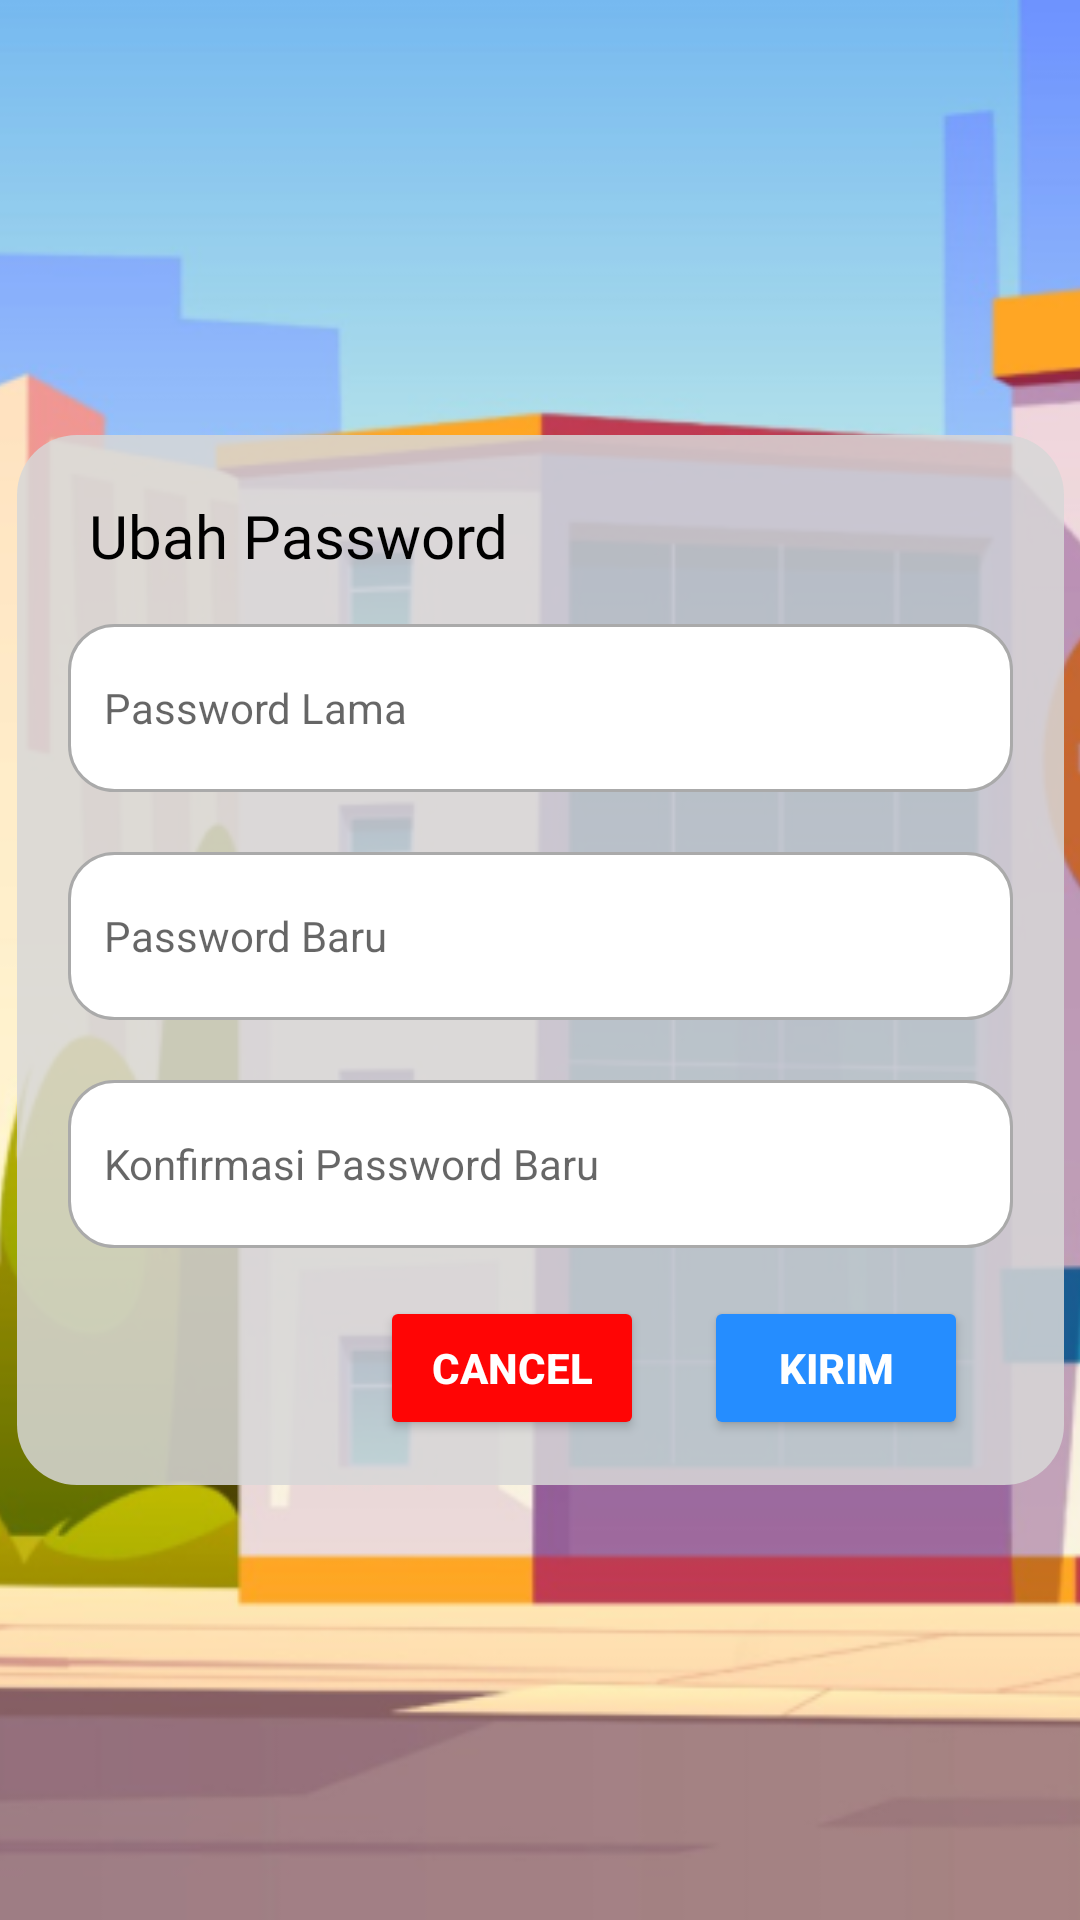

Write the Android layout XML for this screen, with the resource values it uses.
<!-- AndroidManifest.xml: application theme Theme.SCT112 -->
<!-- res/layout/activity_change_password.xml -->
<?xml version="1.0" encoding="utf-8"?>
<androidx.constraintlayout.widget.ConstraintLayout xmlns:android="http://schemas.android.com/apk/res/android"
    xmlns:app="http://schemas.android.com/apk/res-auto"
    xmlns:tools="http://schemas.android.com/tools"
    android:layout_width="match_parent"
    android:layout_height="match_parent"
    tools:context=".ChangePasswordActivity">

    <ImageView
        android:id="@+id/imageViewDasarProfil"
        android:layout_width="425dp"
        android:layout_height="790dp"
        android:contentDescription="TODO"
        app:layout_constraintBottom_toBottomOf="parent"
        app:layout_constraintEnd_toEndOf="parent"
        app:layout_constraintStart_toStartOf="parent"
        app:layout_constraintTop_toTopOf="parent"
        app:layout_constraintVertical_bias="0.508"
        app:srcCompat="@drawable/back_ground_tampilan_awal" />

    <View
        android:id="@+id/viewNotif"
        android:layout_width="349dp"
        android:layout_height="350dp"
        android:background="@drawable/custom_kotak_form"
        app:layout_constraintBottom_toBottomOf="parent"
        app:layout_constraintEnd_toEndOf="@+id/imageViewDasarProfil"
        app:layout_constraintStart_toStartOf="@+id/imageViewDasarProfil"
        app:layout_constraintTop_toTopOf="parent" />

    <TextView
        android:id="@+id/ubahPassword"
        android:layout_width="wrap_content"
        android:layout_height="wrap_content"
        android:layout_marginTop="20dp"
        android:fontFamily="@font/roboto_bold"
        android:text="Ubah Password"
        android:textColor="@color/black"
        android:textSize="20sp"
        app:layout_constraintEnd_toEndOf="@+id/viewNotif"
        app:layout_constraintHorizontal_bias="0.115"
        app:layout_constraintStart_toStartOf="@+id/viewNotif"
        app:layout_constraintTop_toTopOf="@+id/viewNotif" />

    <EditText
        android:id="@+id/PasswordUbah"
        android:layout_width="315dp"
        android:layout_height="56dp"
        android:layout_marginTop="16dp"
        android:background="@drawable/custom_input"
        android:drawableStart="@drawable/custom_lock_icon"
        android:drawablePadding="12dp"
        android:ems="10"
        android:hint="@string/passwordlama"
        android:inputType="textPassword"
        android:paddingStart="12dp"
        android:paddingEnd="12dp"
        android:textColor="@android:color/darker_gray"
        android:textSize="14sp"
        app:layout_constraintEnd_toEndOf="@+id/viewNotif"
        app:layout_constraintStart_toStartOf="@+id/viewNotif"
        app:layout_constraintTop_toBottomOf="@+id/ubahPassword" />

    <EditText
        android:id="@+id/PasswordBaru"
        android:layout_width="315dp"
        android:layout_height="56dp"
        android:layout_marginTop="20dp"
        android:background="@drawable/custom_input"
        android:drawableStart="@drawable/custom_lock_icon"
        android:drawablePadding="12dp"
        android:ems="10"
        android:hint="@string/passwordbaru"
        android:inputType="textPassword"
        android:paddingStart="12dp"
        android:paddingEnd="12dp"
        android:textColor="@android:color/darker_gray"
        android:textSize="14sp"
        app:layout_constraintEnd_toEndOf="@+id/PasswordUbah"
        app:layout_constraintHorizontal_bias="0.0"
        app:layout_constraintStart_toStartOf="@+id/PasswordUbah"
        app:layout_constraintTop_toBottomOf="@+id/PasswordUbah" />

    <EditText
        android:id="@+id/KonfirmPasswordBaru"
        android:layout_width="315dp"
        android:layout_height="56dp"
        android:layout_marginTop="20dp"
        android:background="@drawable/custom_input"
        android:drawableStart="@drawable/custom_lock_icon"
        android:drawablePadding="12dp"
        android:ems="10"
        android:hint="@string/konfirmpasswordbaru"
        android:inputType="textPassword"
        android:paddingStart="12dp"
        android:paddingEnd="12dp"
        android:textColor="@android:color/darker_gray"
        android:textSize="14sp"
        app:layout_constraintEnd_toEndOf="@+id/PasswordBaru"
        app:layout_constraintHorizontal_bias="0.0"
        app:layout_constraintStart_toStartOf="@+id/PasswordBaru"
        app:layout_constraintTop_toBottomOf="@+id/PasswordBaru" />

    <Button
        android:id="@+id/buttonPasswordCancel"
        android:layout_width="wrap_content"
        android:layout_height="wrap_content"
        android:layout_marginStart="104dp"
        android:backgroundTint="@color/redbutton"
        android:lineSpacingExtra="0sp"
        android:onClick="SwipeHome"
        android:text="Cancel"
        android:textColor="@color/white"
        android:textSize="14sp"
        android:textStyle="bold"
        app:cornerRadius="10dp"
        app:layout_constraintBottom_toBottomOf="@+id/viewNotif"
        app:layout_constraintStart_toStartOf="@+id/KonfirmPasswordBaru"
        app:layout_constraintTop_toBottomOf="@+id/KonfirmPasswordBaru"
        app:layout_constraintVertical_bias="0.516" />

    <Button
        android:id="@+id/buttonPasswordSubmit"
        android:layout_width="wrap_content"
        android:layout_height="wrap_content"
        android:layout_marginStart="20dp"
        android:backgroundTint="@color/bluebutton"
        android:lineSpacingExtra="0sp"
        android:onClick="SwipeSubmit"
        android:text="Kirim"
        android:textColor="@color/white"
        android:textSize="14sp"
        android:textStyle="bold"
        app:cornerRadius="10dp"
        app:layout_constraintBottom_toBottomOf="@+id/buttonPasswordCancel"
        app:layout_constraintStart_toEndOf="@+id/buttonPasswordCancel"
        app:layout_constraintTop_toTopOf="@+id/buttonPasswordCancel" />

</androidx.constraintlayout.widget.ConstraintLayout>
<!-- resources referenced by this layout -->
<resources>
  <color name="black">#FF000000</color>
  <color name="bluebutton">#258DFF</color>
  <color name="redbutton">#FF0505</color>
  <color name="white">#FFFFFFFF</color>
  <!-- drawable back_ground_tampilan_awal: png bitmap (drawable, 118391 bytes) -->
  <!-- drawable custom_input (drawable) -->
  <?xml version="1.0" encoding="utf-8"?>
  <selector xmlns:android="http://schemas.android.com/apk/res/android">
  
      <item android:state_enabled="true" android:state_focused="true">
          <shape android:shape="rectangle">
              <solid android:color="@android:color/white"/>
              <corners android:radius="15dp"/>
              <stroke android:color="@color/design_default_color_primary" android:width="1dp"/>
          </shape>
      </item>
  
      <item android:state_enabled="true">
          <shape android:shape="rectangle">
              <solid android:color="@android:color/white"/>
              <corners android:radius="15dp"/>
              <stroke android:color="@android:color/darker_gray" android:width="1dp"/>
          </shape>
      </item>
  
  </selector>
  <!-- drawable custom_kotak_form (drawable) -->
  <?xml version="1.0" encoding="utf-8"?>
  <selector xmlns:android="http://schemas.android.com/apk/res/android">
  
      <item android:state_enabled="true">
          <shape android:shape="rectangle">
              <solid android:color="@color/formPengaduan"/>
              <corners android:radius="20dp"/>
          </shape>
      </item>
  
  </selector>
  <string name="konfirmpasswordbaru">Konfirmasi Password Baru</string>
  <string name="passwordbaru">Password Baru</string>
  <string name="passwordlama">Password Lama</string>
  <style name="Theme.SCT112" parent="Theme.MaterialComponents.DayNight.NoActionBar">
          
          <item name="colorPrimary">@color/purple_500</item>
          <item name="colorPrimaryVariant">@color/purple_700</item>
          <item name="colorOnPrimary">@color/white</item>
          
          <item name="colorSecondary">@color/teal_200</item>
          <item name="colorSecondaryVariant">@color/teal_700</item>
          <item name="colorOnSecondary">@color/black</item>
          
          <item name="android:statusBarColor">?attr/colorPrimaryVariant</item>
          
      </style>
  <color name="formPengaduan">#D9D8D8D8</color>
  <color name="purple_500">#FF6200EE</color>
  <color name="purple_700">#FF3700B3</color>
  <color name="teal_200">#FF03DAC5</color>
  <color name="teal_700">#FF018786</color>
</resources>
